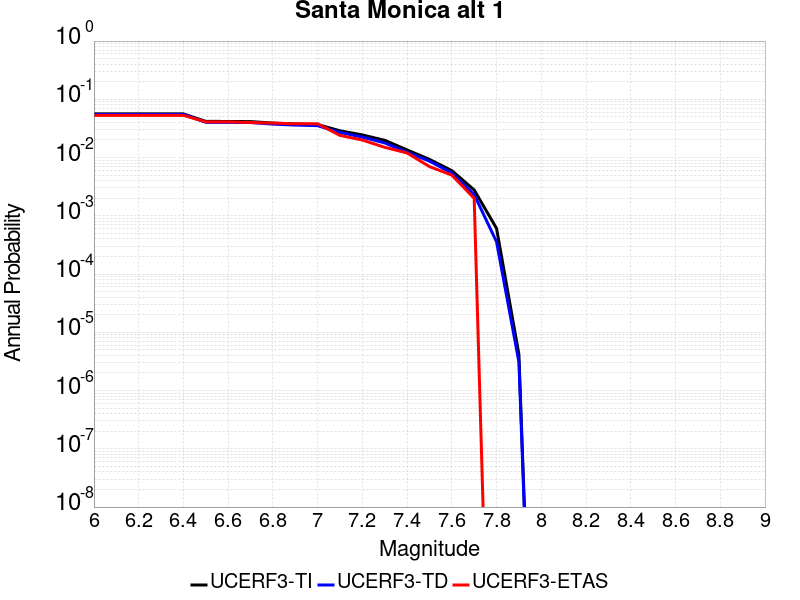

Data behind this chart, as committed beside it:
Magnitude, UCERF3-TI Prob, UCERF3-TD Prob, UCERF3-ETAS Prob
6.0, 0.05611, 0.05511, 0.053
6.1, 0.05611, 0.05511, 0.053
6.2, 0.05611, 0.05511, 0.053
6.3, 0.05611, 0.05511, 0.053
6.4, 0.05611, 0.05511, 0.053
6.5, 0.0418, 0.04029, 0.041
6.6, 0.04166, 0.04014, 0.041
6.7, 0.04144, 0.03992, 0.04
6.8, 0.0391, 0.03752, 0.039
6.9, 0.03772, 0.03611, 0.038
7.0, 0.03692, 0.03529, 0.038
7.1, 0.02881, 0.02694, 0.024
7.2, 0.02447, 0.02247, 0.02
7.3, 0.01978, 0.01785, 0.015
7.4, 0.01353, 0.01233, 0.012
7.5, 0.009308, 0.008686, 0.007
7.6, 0.005969, 0.005444, 0.005
7.7, 0.002778, 0.002311, 0.002
7.8, 6.0866424E-4, 3.581179E-4, 0.0
7.9, 4.1781627E-6, 3.095605E-6, 0.0
